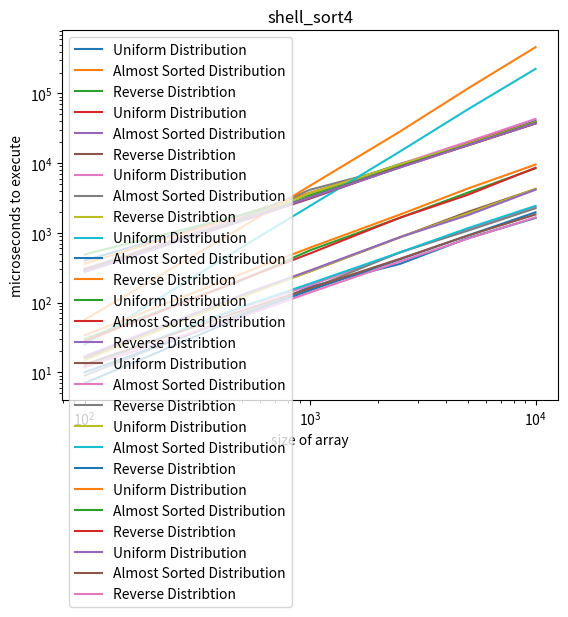

Generate this figure with matplotlib:
#!/usr/bin/env python3
# -*- coding: utf-8 -*-
"""
Created on Tue Apr 14 01:29:50 2020

[redacted]
"""

import matplotlib.pyplot as plt

sizes = [100, 500, 1000, 2500, 5000, 10000]

# hybrid_sort1
h1_Uniform_Vectors = [402, 1811, 3724, 9515, 19096, 40385]
h1_Almost_Sorted_Vectors = [363, 1811, 3786, 9153, 18160, 38617]
h1_Reverse_Vectors = [491, 1824, 3535, 9751, 18011, 37462]

# hybrid_sort2
h2_Uniform_Vectors = [289, 1628, 3214, 8979, 19586, 39244]
h2_Almost_Sorted_Vectors = [275, 1501, 3106, 8791, 18555, 38837]
h2_Reverse_Vectors = [294, 1533, 3144, 9061, 18270, 37923]

# hybrid_sort3
h3_Uniform_Vectors = [307, 1690, 3242, 9694, 20313, 43237]
h3_Almost_Sorted_Vectors = [294, 1600, 4166, 9076, 18757, 38784]
h3_Reverse_Vectors = [289, 1524, 3710, 9542, 18811, 38956]

# insertion_sort
i_Uniform_Vectors = [25, 630, 2441, 14672, 58975, 225394]
i_Almost_Sorted_Vectors = [7, 63, 169, 359, 838, 1641]
i_Reverse_Vectors = [57, 1215, 4757, 28357, 117528, 461499]

# merge_sort
m_Uniform_Vectors = [300, 1525, 3321, 8994, 18319, 38233]
m_Almost_Sorted_Vectors = [293, 1498, 3192, 8735, 17991, 37108]
m_Reverse_Vectors = [285, 1506, 3232, 8647, 18095, 37277]

# shell_sort1
s1_Uniform_Vectors = [16, 127, 281, 864, 1996, 4269]
s1_Almost_Sorted_Vectors = [12, 85, 177, 522, 1136, 2335]
s1_Reverse_Vectors = [9, 71, 157, 526, 1076, 2260]

# shell_sort2
s2_Uniform_Vectors = [15, 120, 282, 865, 1902, 4273]
s2_Almost_Sorted_Vectors = [12, 88, 188, 525, 1167, 2445]
s2_Reverse_Vectors = [10, 66, 151, 417, 917, 1978]

# shell_sort3
s3_Uniform_Vectors = [34, 261, 616, 1830, 4322, 9564]
s3_Almost_Sorted_Vectors = [30, 211, 564, 1648, 3778, 8436]
s3_Reverse_Vectors = [28, 215, 509, 1650, 3518, 8603]

# shell_sort4
s4_Uniform_Vectors = [17, 130, 290, 869, 1793, 4169]
s4_Almost_Sorted_Vectors = [13, 77, 161, 425, 913, 1839]
s4_Reverse_Vectors = [12, 63, 140, 388, 825, 1672]


plt.loglog(sizes, h1_Uniform_Vectors, label = 'Uniform Distribution')
plt.loglog(sizes, h1_Almost_Sorted_Vectors, label = "Almost Sorted Distribution")
plt.loglog(sizes, h1_Reverse_Vectors, label = "Reverse Distribtion")
plt.title("hybrid_sort1")
plt.xlabel("size of array")
plt.ylabel("microseconds to execute")
plt.legend()
plt.show()
print("Best Fit Line for Uniform Distribution: ŷ = 4.03371X - 351.80404")
print("Best Fit Line for Almost Sorted Distribution: ŷ = 3.84517X - 258.77938")
print("Best Fit Line for Reversed Distribution: ŷ = 3.72755X - 20.36611")


plt.loglog(sizes, h2_Uniform_Vectors, label = 'Uniform Distribution')
plt.loglog(sizes, h2_Almost_Sorted_Vectors, label = "Almost Sorted Distribution")
plt.loglog(sizes, h2_Reverse_Vectors, label = "Reverse Distribtion")
plt.title("hybrid_sort2")
plt.xlabel("size of array")
plt.ylabel("microseconds to execute")
plt.legend()
plt.show()
print("Best Fit Line for Uniform Distribution: ŷ = 3.97X - 481.16593")
print("Best Fit Line for Almost Sorted Distribution: ŷ = 3.91562X - 620.57176")
print("Best Fit Line for Reversed Distribution: ŷ = 3.81577X - 442.71491")


plt.loglog(sizes, h3_Uniform_Vectors, label = 'Uniform Distribution')
plt.loglog(sizes, h3_Almost_Sorted_Vectors, label = "Almost Sorted Distribution")
plt.loglog(sizes, h3_Reverse_Vectors, label = "Reverse Distribtion")
plt.title("hybrid_sort3")
plt.xlabel("size of array")
plt.ylabel("microseconds to execute")
plt.legend()
plt.show()
print("Best Fit Line for Uniform Distribution: ŷ = 4.35724X - 790.03542")
print("Best Fit Line for Almost Sorted Distribution: ŷ = 3.87619X - 226.37855")
print("Best Fit Line for Reversed Distribution: ŷ = 3.90641X - 296.7481")


plt.loglog(sizes, i_Uniform_Vectors, label = 'Uniform Distribution')
plt.loglog(sizes, i_Almost_Sorted_Vectors, label = "Almost Sorted Distribution")
plt.loglog(sizes, i_Reverse_Vectors, label = "Reverse Distribtion")
plt.title("insertion_sort")
plt.xlabel("size of array")
plt.ylabel("microseconds to execute")
plt.legend()
plt.show()
print("Best Fit Line for Uniform Distribution: ŷ = 22.68147X - 21846.52639")
print("Best Fit Line for Almost Sorted Distribution: ŷ = 0.166X - 15.6")
print("Best Fit Line for Reversed Distribution: ŷ = 46.38505X - 45423.57685")


plt.loglog(sizes, m_Uniform_Vectors, label = 'Uniform Distribution')
plt.loglog(sizes, m_Almost_Sorted_Vectors, label = "Almost Sorted Distribution")
plt.loglog(sizes, m_Reverse_Vectors, label = "Reverse Distribtion")
plt.title("merge_sort")
plt.xlabel("size of array")
plt.ylabel("microseconds to execute")
plt.legend()
plt.show()
print("Best Fit Line for Uniform Distribution: ŷ = 3.84178X - 447.6512")
print("Best Fit Line for Almost Sorted Distribution: ŷ = 3.73423X - 417.79619")
print("Best Fit Line for Reversed Distribution: ŷ = 3.75259X - 438.75928")


plt.loglog(sizes, s1_Uniform_Vectors, label = 'Uniform Distribution')
plt.loglog(sizes, s1_Almost_Sorted_Vectors, label = "Almost Sorted Distribution")
plt.loglog(sizes, s1_Reverse_Vectors, label = "Reverse Distribtion")
plt.title("shell_sort1")
plt.xlabel("size of array")
plt.ylabel("microseconds to execute")
plt.legend()
plt.show()
print("Best Fit Line for Uniform Distribution: ŷ = 0.43415X - 123.22017")
print("Best Fit Line for Almost Sorted Distribution: ŷ = 0.23669X - 42.28635")
print("Best Fit Line for Reversed Distribution: ŷ = 0.22926X - 46.64718")


plt.loglog(sizes, s2_Uniform_Vectors, label = 'Uniform Distribution')
plt.loglog(sizes, s2_Almost_Sorted_Vectors, label = "Almost Sorted Distribution")
plt.loglog(sizes, s2_Reverse_Vectors, label = "Reverse Distribtion")
plt.title("shell_sort2")
plt.xlabel("size of array")
plt.ylabel("microseconds to execute")
plt.legend()
plt.show()
print("Best Fit Line for Uniform Distribution: ŷ = 0.43242X - 133.69327")
print("Best Fit Line for Almost Sorted Distribution: ŷ = 0.24745X - 50.22573")
print("Best Fit Line for Reversed Distribution: ŷ = 0.19979X - 46.16818")


plt.loglog(sizes, s3_Uniform_Vectors, label = 'Uniform Distribution')
plt.loglog(sizes, s3_Almost_Sorted_Vectors, label = "Almost Sorted Distribution")
plt.loglog(sizes, s3_Reverse_Vectors, label = "Reverse Distribtion")
plt.title("shell_sort3")
plt.xlabel("size of array")
plt.ylabel("microseconds to execute")
plt.legend()
plt.show()
print("Best Fit Line for Uniform Distribution: ŷ = 0.97123X - 320.59691")
print("Best Fit Line for Almost Sorted Distribution: ŷ = 0.85558X - 279.11117")
print("Best Fit Line for Reversed Distribution: ŷ = 0.86646X - 337.74643")


plt.loglog(sizes, s4_Uniform_Vectors, label = 'Uniform Distribution')
plt.loglog(sizes, s4_Almost_Sorted_Vectors, label = "Almost Sorted Distribution")
plt.loglog(sizes, s4_Reverse_Vectors, label = "Reverse Distribtion")
plt.title("shell_sort4")
plt.xlabel("size of array")
plt.ylabel("microseconds to execute")
plt.legend()
plt.show()
print("Best Fit Line for Uniform Distribution: ŷ = 0.41903X - 122.56953")
print("Best Fit Line for Almost Sorted Distribution: ŷ = 0.18555X - 19.3498")
print("Best Fit Line for Reversed Distribution: ŷ = 0.16901X - 21.34589")



print("""5 points. Comparing the different Shellsort algorithms to the different Hybrid-sort algorithms,
to see which have similar running times and which ones are better than others: """)

print("""\tShell Short proved to be a faster algorithm to run. Even the slowest shell_sort3, was all-around faster
\tthan the fastest hybrid_sort2. Hybrid sort however proved to be more consistent between the different
\tdistributions. Shell sort worked best on uniform distributions.\n""")

print("""5 points. Identifying which algorithms have very different running times for the different input 
distributions and which ones have similar running times for all the different input distributions: """)

print("""\tHybrid sort and merge sort had similar running times for the 3 different distrubitions. Insertions sort
\tand shell sort had varying running times for the different distributions. Insertion sort had the fastest 
\tresuls for almost-sorted distrubtion by far, while reverse was the slowest.\n""")

print("""5 points. Identifying the algorithm you think is best. Explain whether you think this algorithm is 
the best possible sorting algorithm or if there is a different algorithm that you think might be even better: """)

print("""\tI think the best algorithm is shell sort. Between the different versions, the microseconds to execute stays 
\tpretty similar. Between the different versions, the variance in execution time for different distribtions
\tis also low. Lastly, shell_sort has some of the fastest result almong all the sorts. It does consistently
\twell across the board.""")